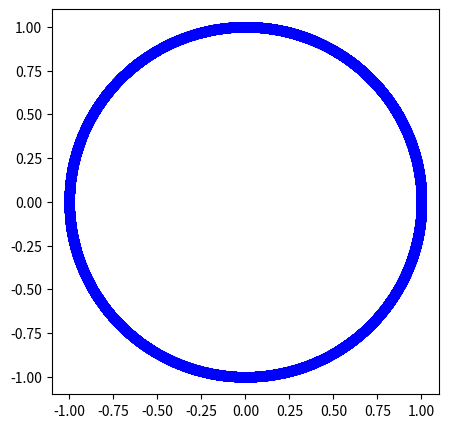

This chart was generated by the following Python code:
import numpy as np
import matplotlib.pyplot as plt
import matplotlib.animation as animation
fig = plt.figure(figsize=(5,5))     #アニメーション用
ims = []                            #アニメーション用
#====================================
#   パラメータ
#====================================
N = 10
Nt = 2000
L = 30
V = 1.0
A = 1.0
B = 1.50
C = 2.0
#====================================
#   パラメータと初期条件
#====================================
dt = 0.1
x = np.empty(N)
v = np.empty(N)
X = np.empty(N)
Y = np.empty(N)

r = np.random.rand(N)

for i in range(N):
    x[i] = (i+r[i])*L/N
    v[i] = 0
for n in range(Nt+1):
    for i in range(N):
        if(i<N-1):
            dx = x[i+1] - x[i]
        else:
            dx = x[0] - x[N-1]
        if(dx<0):
            dx = dx + L 
        V = B * dx * 0.50
        v[i] =  v[i] + A * (V - v[i]) * dt
    for i in range(N):
        x[i] = x[i] + v[i] * dt
        if(x[i]>=L):
            x[i] = x[i] - L

    for i in range(N):
        theta = 2*np.pi*x[i]/L
        X[i] = np.cos(theta)
        Y[i] = np.sin(theta)
        
    im = plt.plot(X,Y,'ob')     #アニメーション用
    ims.append(im)              #アニメーション用

ani = animation.ArtistAnimation(fig, ims, interval = 10)        #アニメーション用
plt.show()